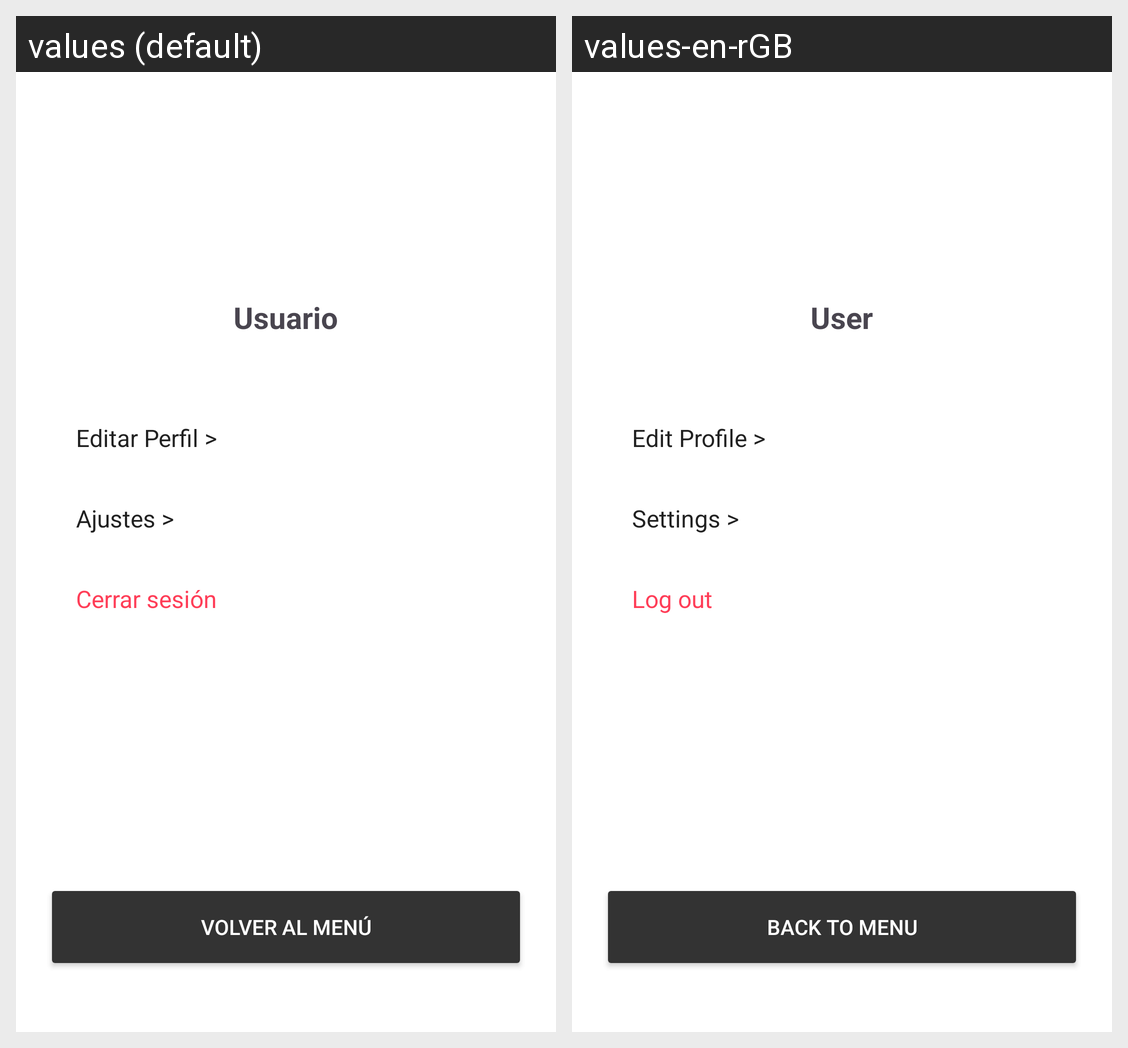

The same Android screen rendered under two of its app's locales, left to right. List the strings drawn on it with the default value and each locale's translation.
Android screen res/layout/activity_perfil_usuario.xml rendered under 2 locales, left to right: values (default), values-en-rGB. Device: Nexus 5 (rendered at 1080×1920; each locale shown at half size, 540×960, under a caption strip naming it); theme Theme.Trackify.
Strings drawn on this screen, with the default value and each locale's value (text and hints the layout hard-codes, and strings that could not be matched under every locale, appear in the picture but are not listed):

usuario
  values: Usuario
  values-en-rGB: User

editar_perfil_opcion
  values: Editar Perfil >
  values-en-rGB: Edit Profile >

ajustes_opcion
  values: Ajustes >
  values-en-rGB: Settings >

cerrar_sesion
  values: Cerrar sesión
  values-en-rGB: Log out

volver_menu
  values: VOLVER AL MENÚ
  values-en-rGB: BACK TO MENU
